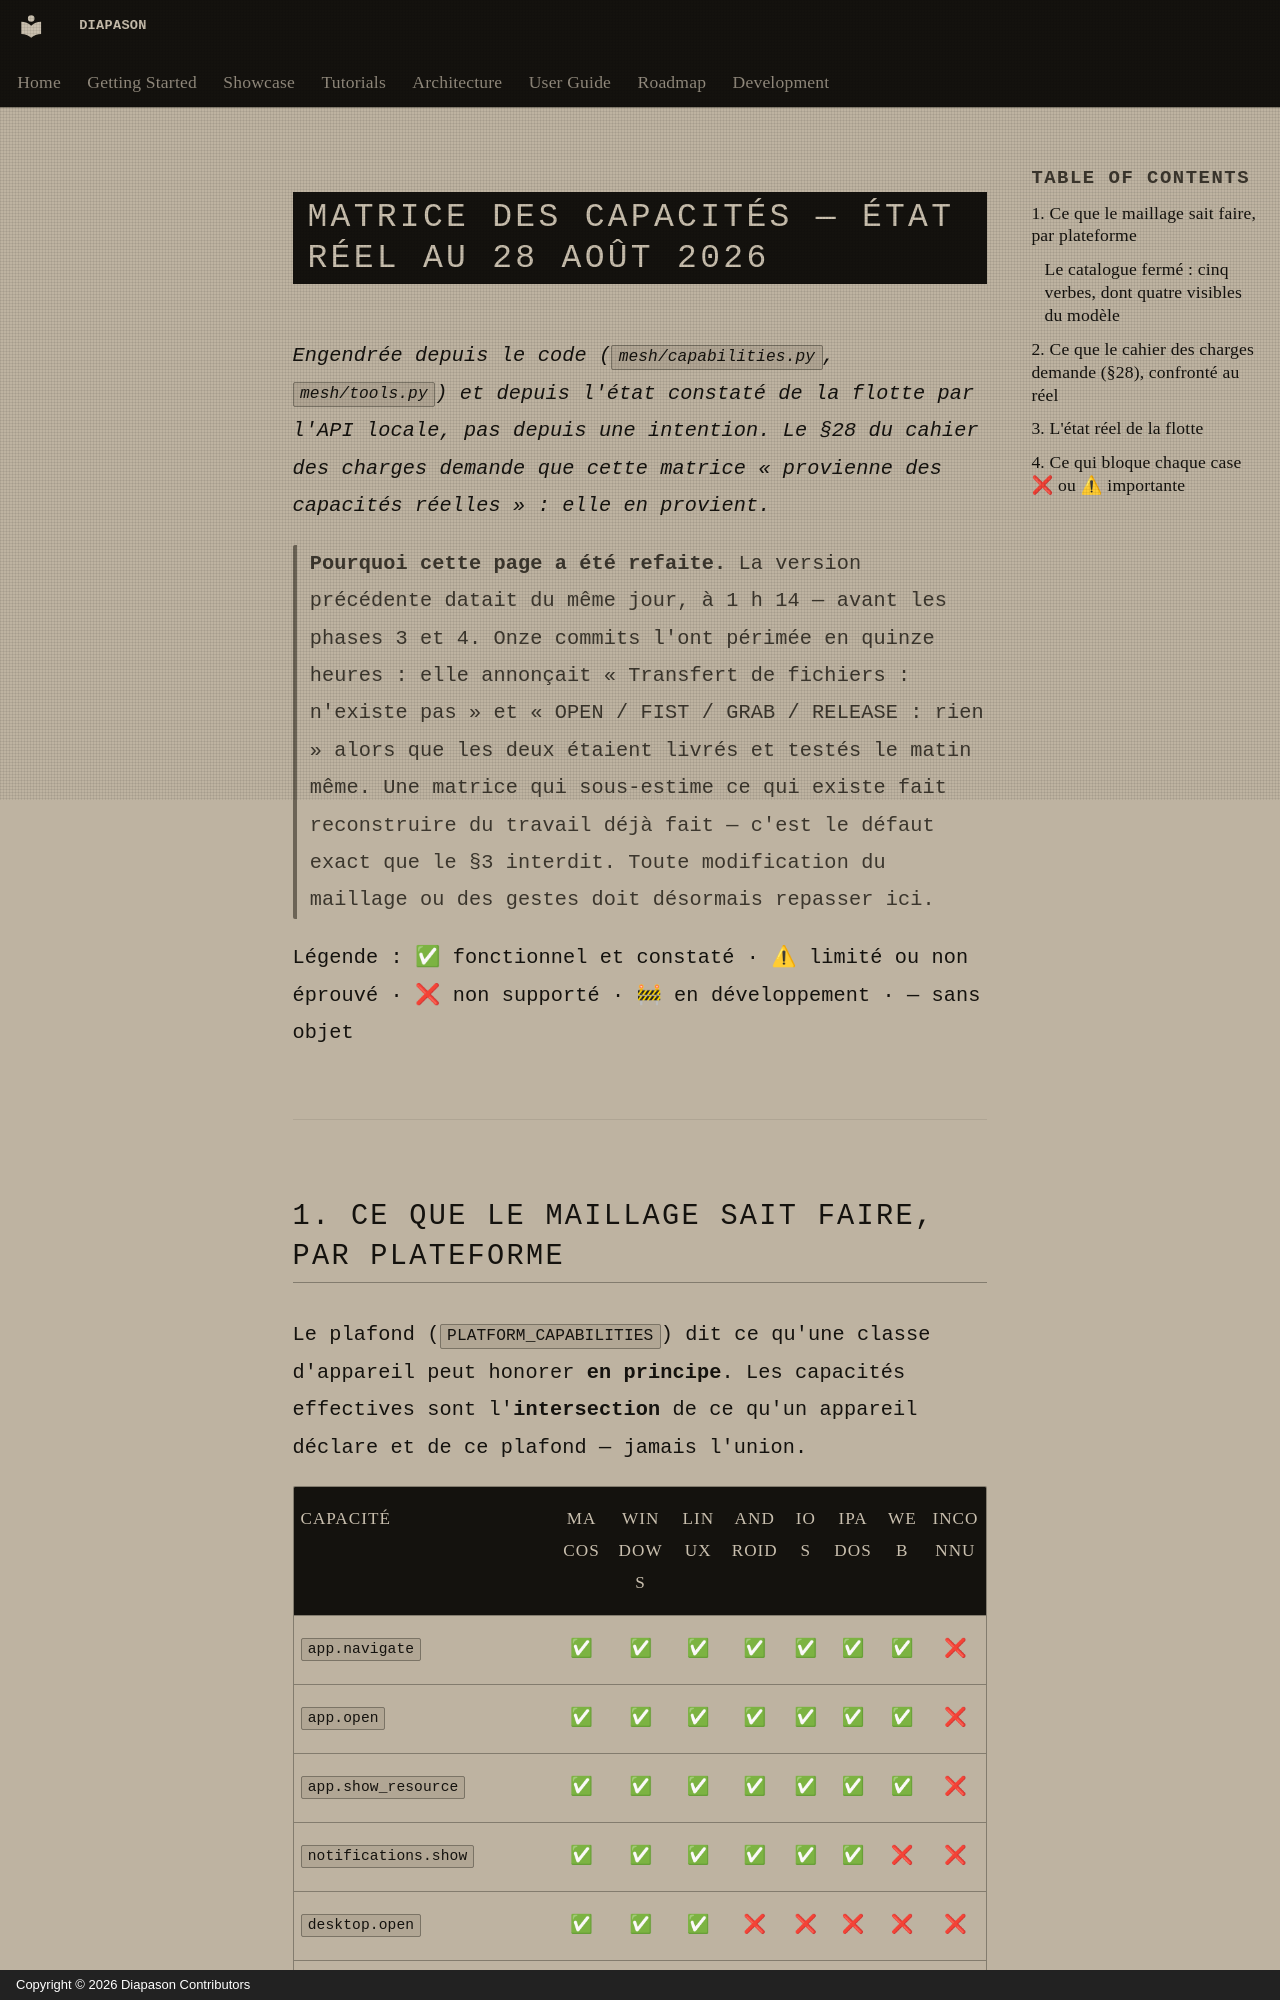

repository: carlitoetienne01-spec/Diapason · page: spatial-mesh/CAPABILITY_MATRIX/index.html · generator: mkdocs · copyright: Copyright © 2026 Diapason Contributors

# Matrice des capacités — état réel au 28 août 2026

*Engendrée depuis le code (`mesh/capabilities.py`, `mesh/tools.py`) et depuis
l'état constaté de la flotte par l'API locale, pas depuis une intention. Le
§28 du cahier des charges demande que cette matrice « provienne des capacités
réelles » : elle en provient.*
